Image classification data set "images_part" (erythropygia/CNN-FashionModel on GitHub). Class labels (3): gomlek, pantolon, t-shirt.

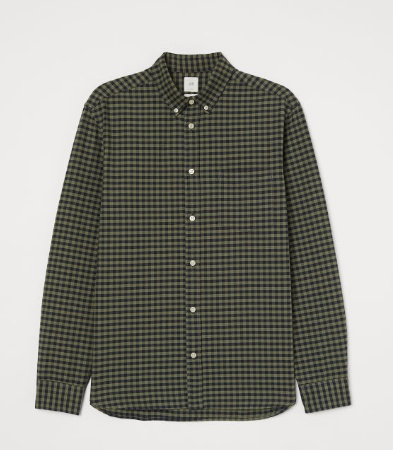
Label: gomlek

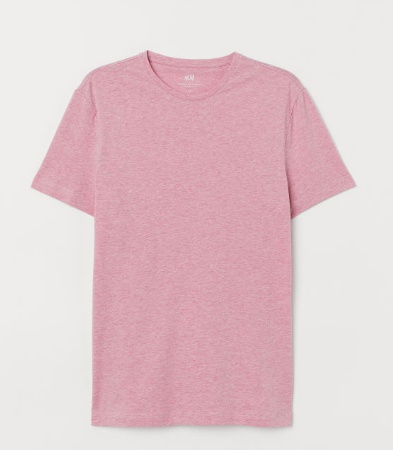
Label: t-shirt

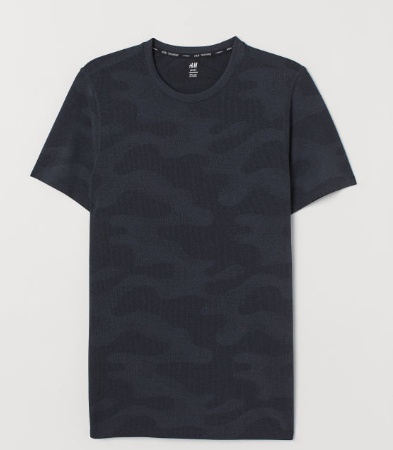
Label: t-shirt

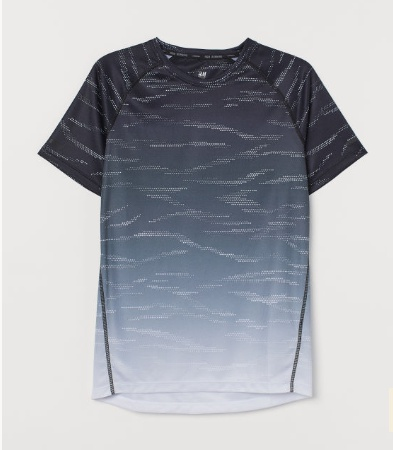
Label: t-shirt

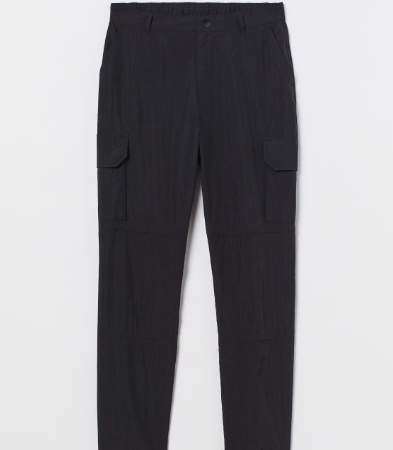
Label: pantolon

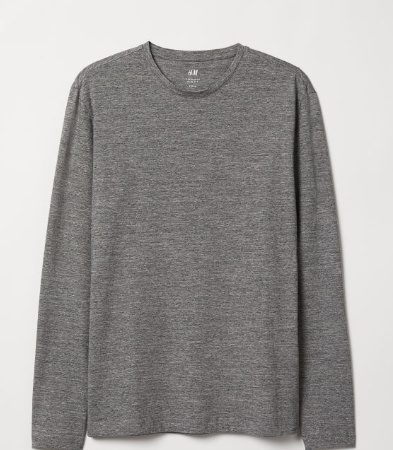
Label: t-shirt
